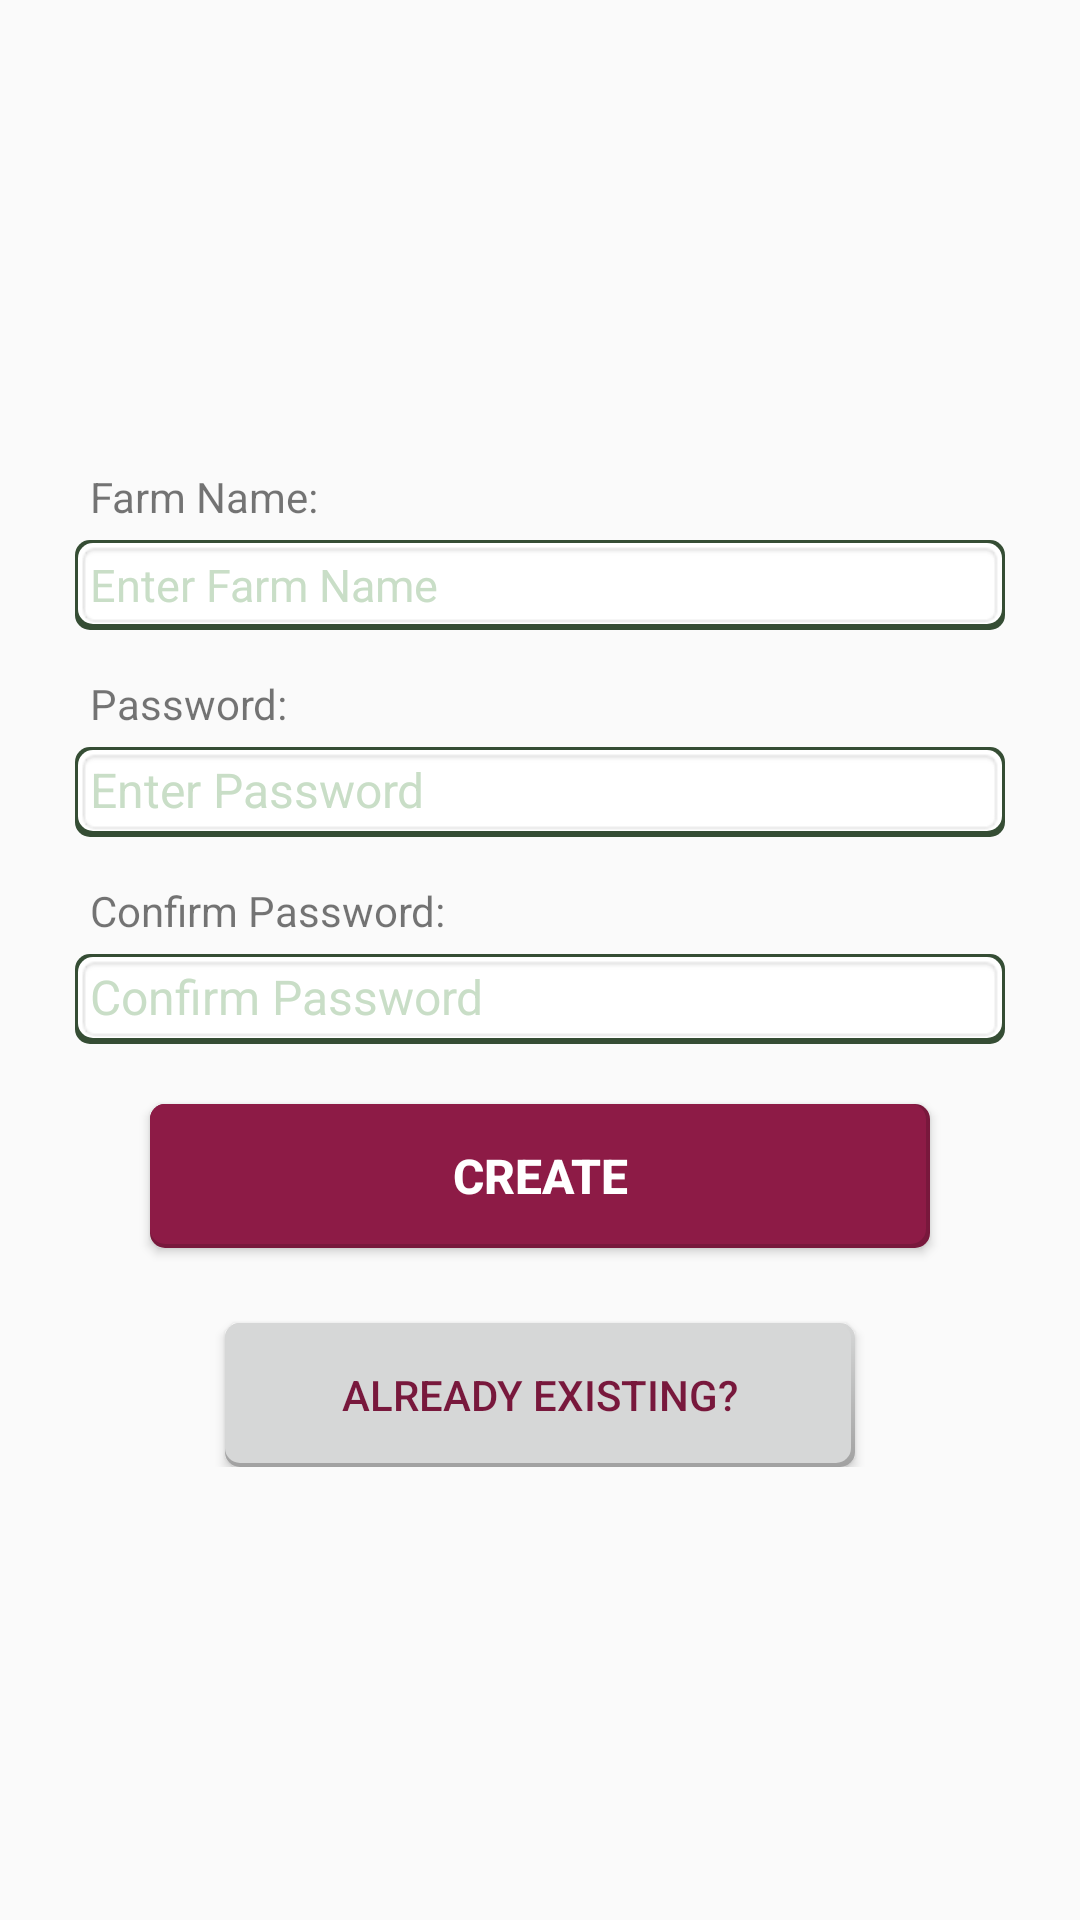

This screen was rendered from an Android layout file. Write that file and the resources it references.
<!-- AndroidManifest.xml: application theme AppTheme -->
<!-- res/layout/new_poultry_fragment.xml -->
<?xml version="1.0" encoding="utf-8"?>
<RelativeLayout xmlns:android="http://schemas.android.com/apk/res/android"
    android:layout_width="match_parent" android:layout_height="match_parent">
<LinearLayout
    android:layout_width="match_parent"
    android:layout_height="wrap_content"
    android:layout_centerInParent="true"
    android:layout_margin="15dp"
    android:padding="10dp"
    android:backgroundTint="@color/colorPrimary"
    android:orientation="vertical">
    <TextView
        android:layout_width="match_parent"
        android:layout_height="wrap_content"
        android:padding="5dp"
        android:text="Farm Name:"/>
    <RelativeLayout
        android:layout_width="match_parent"
        android:layout_height="wrap_content"
        android:layout_marginBottom="10dp"
        android:background="@drawable/edit_box">
        <EditText
            android:layout_width="match_parent"
            android:layout_height="30dp"
            android:textSize="15dp"
            android:padding="5dp"
            android:id="@+id/farmnameEntry"
            android:textColorHint="@color/veryLightGrey"
            android:background="@android:drawable/editbox_background_normal"
            android:hint="Enter Farm Name"
            android:inputType="textFilter"
            android:maxLength="20"
            android:textColor="@color/grey"/>
    </RelativeLayout>
    <TextView
        android:layout_width="match_parent"
        android:layout_height="wrap_content"
        android:padding="5dp"
        android:text="Password:"/>
    <RelativeLayout
        android:layout_width="match_parent"
        android:layout_height="wrap_content"
        android:layout_marginBottom="10dp"
        android:background="@drawable/edit_box">
        <EditText
            android:layout_width="match_parent"
            android:layout_height="30dp"
            android:hint="Enter Password"
            android:maxLength="6"
            android:textSize="16dp"
            android:padding="5dp"
            android:id="@+id/joinpassEntry"
            android:inputType="numberPassword"
            android:background="@android:drawable/editbox_background_normal"
            android:textColor="@color/grey"
            android:textColorHint="@color/veryLightGrey"/>
    </RelativeLayout>
    <TextView
        android:layout_width="match_parent"
        android:layout_height="wrap_content"
        android:padding="5dp"
        android:text="Confirm Password:"/>
    <RelativeLayout
        android:layout_width="match_parent"
        android:layout_height="wrap_content"
        android:layout_marginBottom="10dp"
        android:background="@drawable/edit_box">
        <EditText
            android:layout_width="match_parent"
            android:layout_height="30dp"
            android:textSize="16dp"
            android:hint="Confirm Password"
            android:maxLength="6"
            android:padding="5dp"
            android:inputType="numberPassword"
            android:id="@+id/confirmpassEntry"
            android:background="@android:drawable/editbox_background_normal"
            android:textColor="@color/grey"
            android:textColorHint="@color/veryLightGrey"/>
    </RelativeLayout>
    <Button
        android:layout_width="match_parent"
        android:layout_height="wrap_content"
        android:layout_marginTop="10dp"
        android:text="Create"
        android:textSize="16dp"
        android:id="@+id/create"
        android:textStyle="bold"
        android:padding="5dp"
        android:textColor="@color/white"
        android:layout_marginLeft="25dp"
        android:layout_marginRight="25dp"
        android:background="@drawable/new_poultry"/>
    <Button
        android:layout_width="match_parent"
        android:layout_height="wrap_content"
        android:layout_marginTop="25dp"
        android:textColor="@color/colorPrimaryDark"
        android:layout_marginLeft="50dp"
        android:id="@+id/alreadyexist"
        android:layout_marginRight="50dp"
        android:background="@drawable/fade_button"
        android:text="Already Existing?"/>
</LinearLayout>
</RelativeLayout>
<!-- resources referenced by this layout -->
<resources>
  <color name="colorPrimary">#FF8D1B46</color>
  <color name="colorPrimaryDark">#FF78183C</color>
  <color name="grey">#FFA1A1A1</color>
  <color name="veryLightGrey">#ffc9dec7</color>
  <color name="white">#ffffff</color>
  <!-- drawable edit_box (drawable) -->
  <?xml version="1.0" encoding="utf-8"?>
  <layer-list xmlns:android="http://schemas.android.com/apk/res/android">
      <item>
          <shape android:shape="rectangle">
              <solid android:color="@color/darkGreenishGrey" />
              <corners android:radius="5sp"/>
          </shape>
      </item>
      <item android:left="1sp" android:right="1sp"  android:top="1sp" android:bottom="2sp">
          <shape android:shape="rectangle">
              <corners android:radius="5sp"/>
              <solid android:color="@color/white" />
          </shape>
      </item>
  </layer-list>
  <!-- drawable fade_button (drawable) -->
  <?xml version="1.0" encoding="utf-8"?>
  <layer-list xmlns:android="http://schemas.android.com/apk/res/android">
      <item>
          <shape android:shape="rectangle">
              <gradient android:angle="90"
                  android:endColor="@color/greybtn" android:startColor="@color/grey" />
              <corners android:radius="5dp" />
          </shape>
      </item>
  
      <item
          android:left="0dp"
          android:right="1.5dp"
          android:top="0dp"
          android:bottom="1.5dp">
          <shape android:shape="rectangle">
              <solid android:color="@color/greybtn"/>
              <corners android:radius="5dp" />
          </shape>
      </item>
  </layer-list>
  <!-- drawable new_poultry (drawable) -->
  <?xml version="1.0" encoding="utf-8"?>
  <layer-list xmlns:android="http://schemas.android.com/apk/res/android">
      <item>
          <shape android:shape="rectangle">
              <gradient android:angle="90"
                  android:endColor="@color/colorPrimaryDark" android:startColor="@color/colorPrimaryDark" />
              <corners android:radius="5dp" />
          </shape>
      </item>
  
      <item
          android:left="0dp"
          android:right="1.5dp"
          android:top="0dp"
          android:bottom="1.5dp">
          <shape android:shape="rectangle">
              <solid android:color="@color/colorPrimary"/>
              <corners android:radius="5dp" />
          </shape>
      </item>
  </layer-list>
  <style name="AppTheme" parent="Theme.AppCompat.Light.NoActionBar">
          
          <item name="colorPrimary">@color/colorPrimary</item>
          <item name="colorPrimaryDark">@color/colorPrimaryDark</item>
          <item name="colorAccent">@color/colorAccent</item>
      </style>
  <color name="darkGreenishGrey">#354d34</color>
  <color name="greybtn">#ffd6d7d7</color>
  <color name="colorAccent">@color/darkGreen</color>
  <color name="darkGreen">#F4075E21</color>
</resources>
